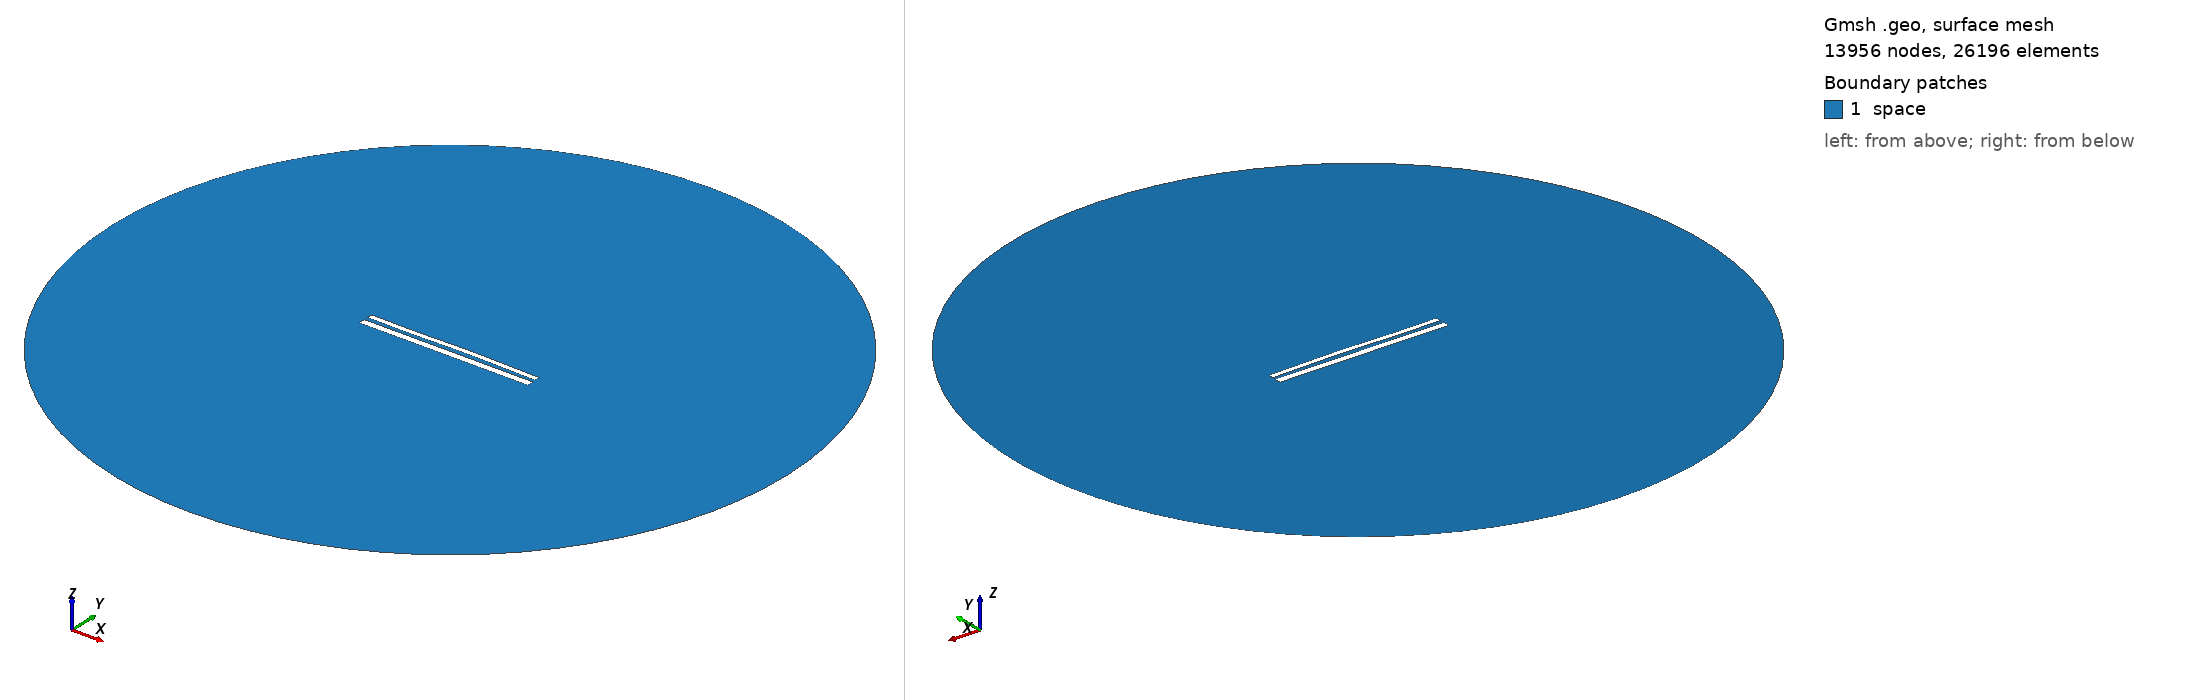

Gmsh geometry script, surface-meshed: 13956 nodes, 26196 surface elements. Boundary patches (legend numbers): 1 space. Left view from above one corner, right view from below the opposite corner. Legend entries are the model's physical surfaces. The drawing asked Gmsh for element sizes between 1% and 20% of the model's largest extent; the script's own settings can give other sizes.

=== 11477.geo (drawn) ===
//---------------------------------------
// Geometry kernel
//---------------------------------------

SetFactory("OpenCASCADE");



//---------------------------------------
// Parameters of the geometry
//---------------------------------------

// Overetch of the upper plate
overetch = 0.375;

// Distance between the plates
distance = 2.25;

// Discretization over the x axis (for the deformation)
nx = 50; 

// Length of the plate
L = 100 - overetch; 

// Number of modes
n = 4; 

// 1st mode coefficient
coeff(1) = -0.075;
beta(1) = 0.596864 * 3.1415926535 / L;

// 2nd mode coefficient
coeff(2) = 0.15;
beta(2) = 1.49418 * 3.1415926535 / L;

// 3rd mode coefficient
coeff(3) = -0.15;
beta(3) = 2.50025 * 3.1415926535 / L;

// 4th mode coefficient
coeff(4) = -0.075;
beta(4) = 3.49999 * 3.1415926535 / L;



//---------------------------------------
// Upper plate (deformed rectangle)
//---------------------------------------

// Coordiantes of the upper plate
xmin = -50;
xmax = 50 - overetch;

// Height of the upper plate
yheight = 4 - 2 * overetch;

// Indexes of the points
UpperID[] = {};
LowerID[] = {};
LeftID[] = {};
RightID[] = {};

// Point index
p = 1;

// Horizontal edges
For i In {1:nx}
    x = xmin + (i-1)*(xmax - xmin)/(nx-1);

    y_bottom = distance / 2 + overetch;
    For j In {1:n}
        C = (Cosh(beta(j)*L) + Cos(beta(j)*L)) / (Sinh(beta(j)*L) + Sin(beta(j)*L));
        y_bottom  = y_bottom + coeff(j) * (Cosh(beta(j)*(x+50)) - Cos(beta(j)*(x+50)) - C * (Sinh(beta(j)*(x+50)) - Sin(beta(j)*(x+50))));
    EndFor

    y_top = y_bottom + yheight;

    Point(p) = {x, y_top, 0, 1.0};
    UpperID[i] = p;
    p = p + 1;

    Point(p) = {x, y_bottom, 0, 1.0};
    LowerID[i] = p;
    p = p + 1;
EndFor

// Create point lists
UpperPts[] = {}; LowerPts[] = {};
For i In {1:nx}
  UpperPts[] += {UpperID[i]};
  LowerPts[] += {LowerID[i]};
EndFor

// Build splines
Spline(1) = {UpperPts[]};
Spline(2) = {LowerPts[]};
Line(3) = {LowerPts[nx-1], UpperPts[nx-1]};
Line(4) = {LowerPts[0], UpperPts[0]};

// Build the plane surface
Curve Loop(1) = {2, 3, -1, -4};
Plane Surface(1) = {1};



//---------------------------------------
// Lower plate (rectangle)
//---------------------------------------

// Vertices
Point(1001) = {-50, -1, 0, 1.0};
Point(1002) = { 50, -1, 0, 1.0};
Point(1003) = { 50,  -5, 0, 1.0};
Point(1004) = {-50,  -5, 0, 1.0};

// Edges
Line(5) = {1001, 1002};
Line(6) = {1002, 1003};
Line(7) = {1003, 1004};
Line(8) = {1004, 1001};

// Plane surface
Line Loop(2) = {5, 6, 7, 8};
Plane Surface(2) = {2}; 



//---------------------------------------
// Outer (fictious) boundary
//---------------------------------------

// Points
Point(1005) = {0, 0, 0};       // Center
Point(1006) = {200, 0, 0};     // Start point
Point(1007) = {0, 200, 0};     // 90 degrees
Point(1008) = {-200, 0, 0};    // 180 degrees
Point(1009) = {0, -200, 0};    // 270 degrees

// Circle arcs (each needs start, center, end)
Circle(9) = {1006, 1005, 1007};
Circle(10) = {1007, 1005, 1008};
Circle(11) = {1008, 1005, 1009};
Circle(12) = {1009, 1005, 1006};

// Plane surface for the entire domain
Curve Loop(3) = {9, 10, 11, 12};
Surface(3) = {3};

// Subtract the plates from the whole domain to obtain the actual domain where we want to solve the equations
BooleanDifference{ Surface{3}; Delete; }{ Surface{1}; Surface{2}; Delete; }




//---------------------------------------
// Transfinite Lines/Curves
//---------------------------------------

// Set the number of points on the boundaries
r = 7;

// Plates
Transfinite Curve {1, 2} = 50*r Using Progression 1;
Transfinite Curve {3, 4} = 2*r Using Progression 1;
Transfinite Line {5, 7} = 50*r Using Progression 1;
Transfinite Line {6, 8} = 2*r Using Progression 1;

// Outer boundary
Transfinite Line {9, 10, 11, 12} = 20 Using Progression 1;



//---------------------------------------
// Physical groups
//---------------------------------------                

// Physical curves (boundaries)
Physical Line("force_segment", 10) = {2};
Physical Line("upper_plate", 11) = {1, 3, 4};
Physical Line("lower_plate", 12) = {5, 6, 7, 8};
Physical Line("boundary", 20) = {9, 10, 11, 12};

// Physical Surfaces
Physical Surface("space", 30) = {3};



//---------------------------------------
// 6. Generate the Mesh
//---------------------------------------

// 2D mesh generation
Mesh 2;
